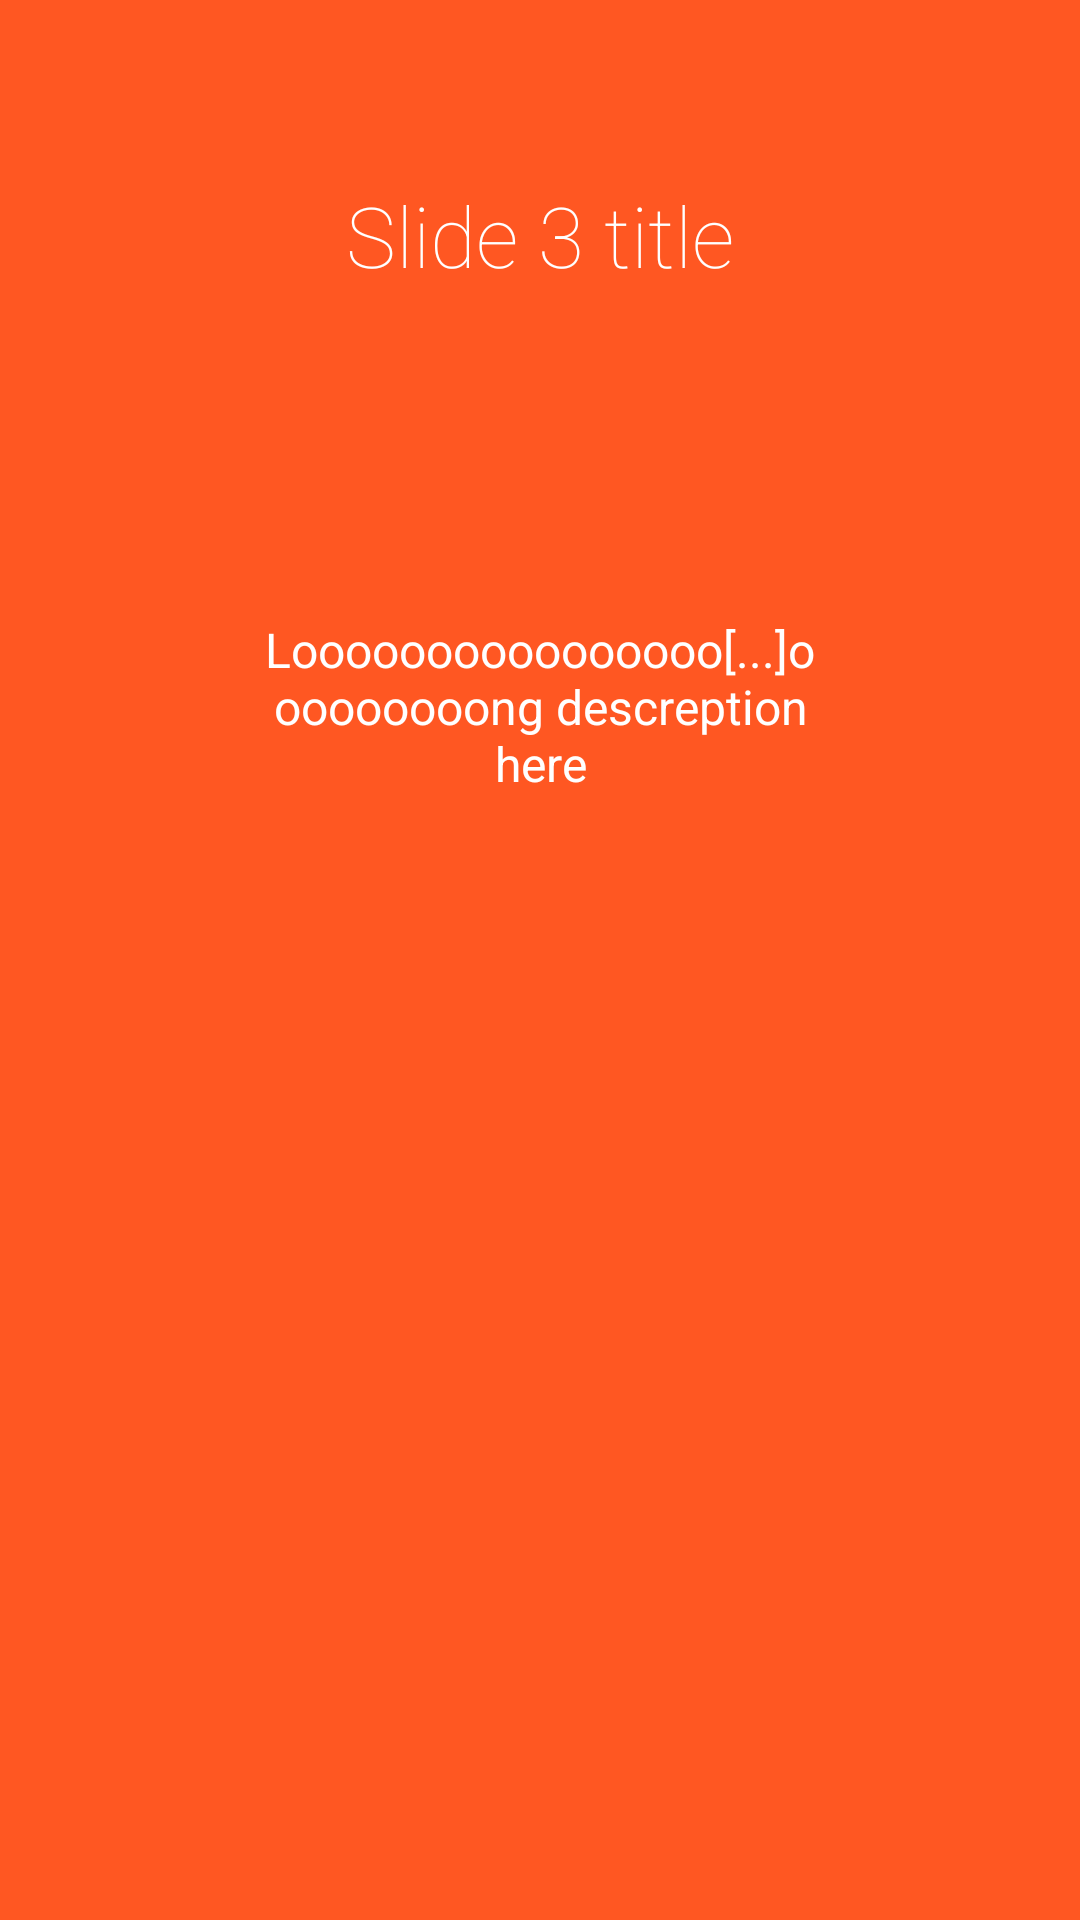

Layout XML and referenced resources for this Android screen:
<!-- AndroidManifest.xml: application theme AppTheme -->
<!-- res/layout/fragment_third_slide.xml -->
<LinearLayout xmlns:android="http://schemas.android.com/apk/res/android"
    android:orientation="vertical" android:layout_width="match_parent"
    android:layout_height="match_parent"
    android:background="#ff5722"
    android:layout_weight="10"
    android:id="@+id/main">

    <TextView
        android:layout_width="wrap_content"
        android:layout_height="0dp"
        android:layout_gravity="center"
        android:gravity="center"
        android:paddingLeft="32dp"
        android:layout_weight="3"
        android:fontFamily="sans-serif-thin"
        android:textColor="#ffffff"
        android:paddingRight="32dp"
        android:textSize="28sp"
        android:text="Slide 3 title"/>
    <TextView
        android:layout_width="wrap_content"
        android:layout_height="0dp"
        android:layout_weight="3"
        android:layout_gravity="center"
        android:gravity="center"
        android:textColor="#ffffff"
        android:paddingLeft="64dp"
        android:paddingRight="64dp"
        android:textSize="16sp"
        android:text="Loooooooooooooooo[...]ooooooooong descreption here"/>

    <LinearLayout
        android:layout_width="fill_parent"
        android:layout_height="0dp"
        android:orientation="vertical"
        android:gravity="center"
        android:layout_weight="5">

        <ImageView
            android:layout_width="wrap_content"
            android:layout_height="wrap_content"
            android:layout_gravity="center"
            android:paddingLeft="16dp"
            android:paddingRight="16dp"
            />
    </LinearLayout>

    <TextView
        android:layout_width="fill_parent"
        android:layout_height="64dp" />
</LinearLayout>
<!-- resources referenced by this layout -->
<resources>
  <style name="AppTheme" parent="Theme.AppCompat.Light.NoActionBar">
          
          <item name="colorPrimary">@color/colorPrimary</item>
          <item name="colorPrimaryDark">@color/colorPrimaryDark</item>
          <item name="colorAccent">@color/colorAccent</item>
          <item name="drawerArrowStyle">@style/DrawerArrowStyle</item>
      </style>
  <color name="colorPrimary">#3F51B5</color>
  <color name="colorPrimaryDark">#303F9F</color>
  <color name="colorAccent">#FF4081</color>
  <style name="DrawerArrowStyle" parent="@style/Widget.AppCompat.DrawerArrowToggle">
          <item name="spinBars">true</item>
          <item name="color">@android:color/white</item>
      </style>
</resources>
